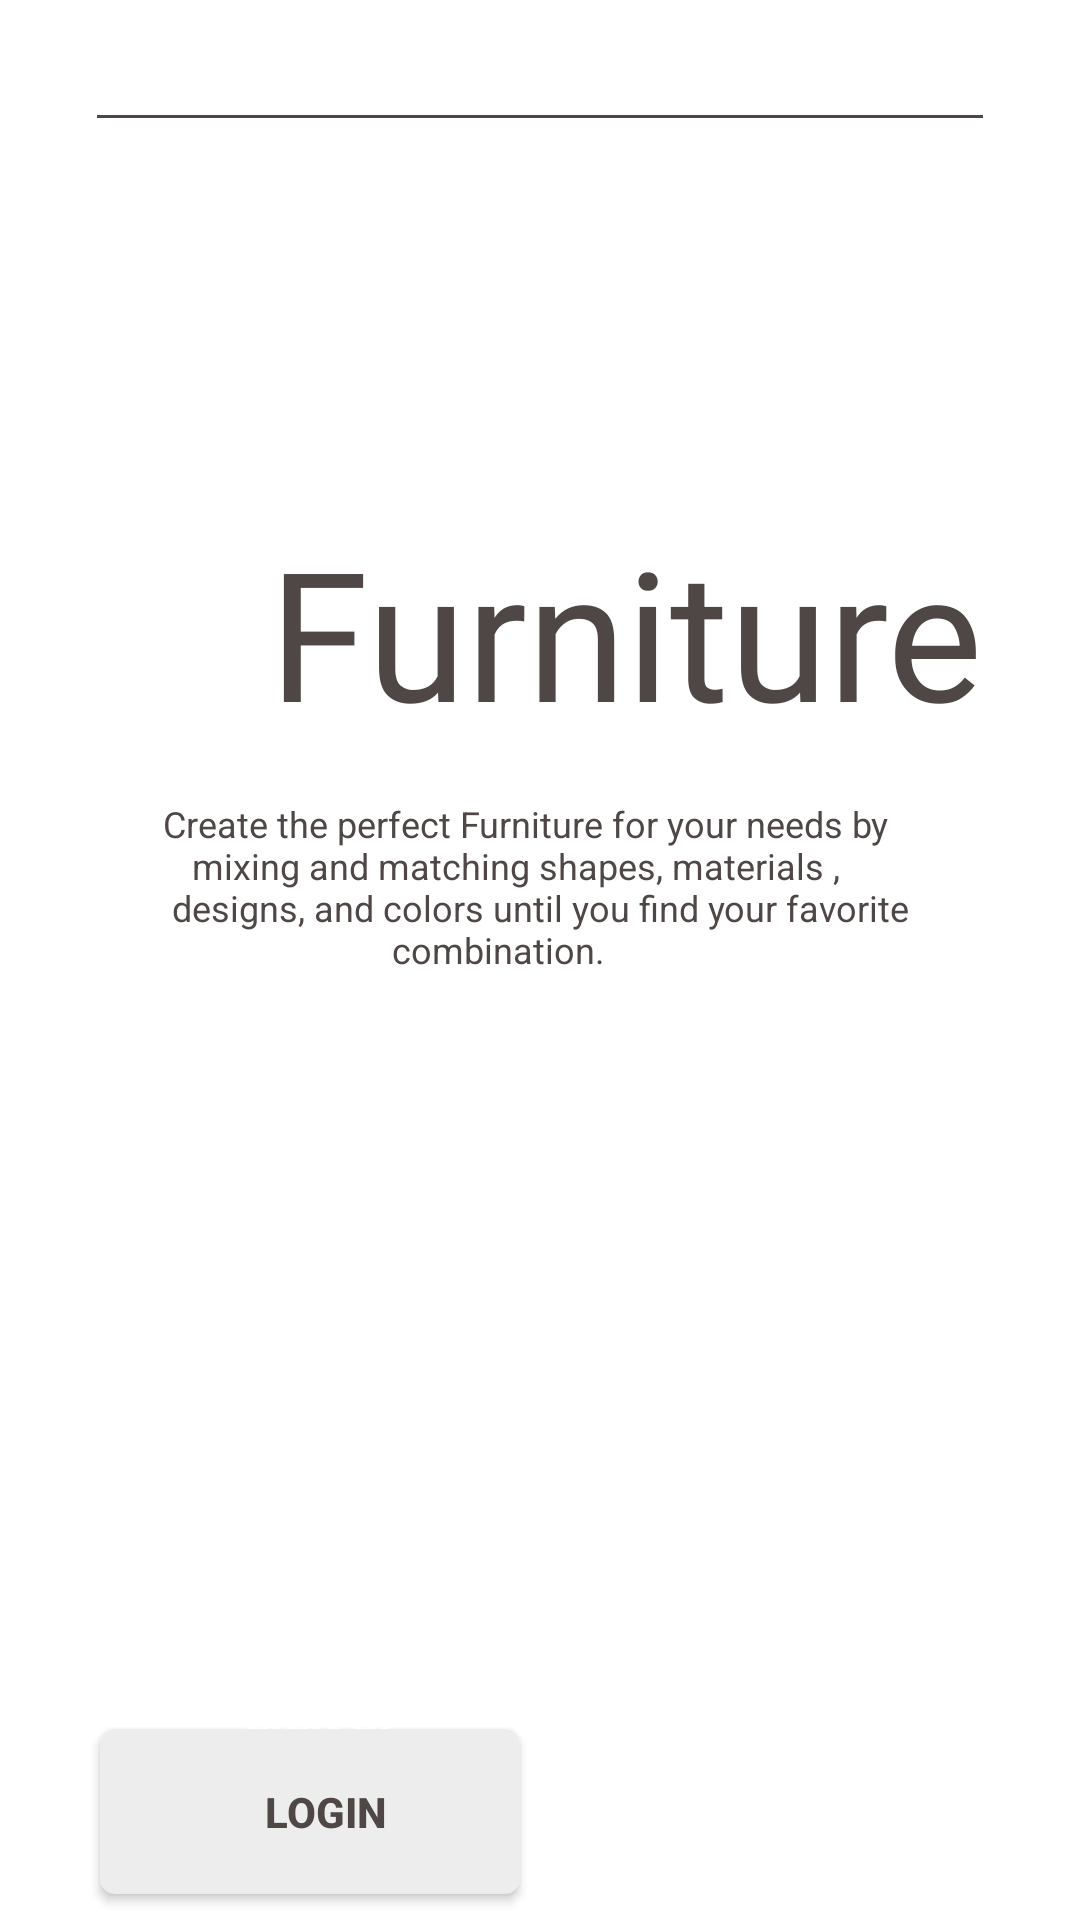

Android layout source for this screen:
<!-- AndroidManifest.xml: application theme Base.Theme.ECommerce -->
<!-- res/layout/fragment_account_options.xml -->
<?xml version="1.0" encoding="utf-8"?>
<FrameLayout xmlns:android="http://schemas.android.com/apk/res/android"
    xmlns:tools="http://schemas.android.com/tools"
    android:layout_width="match_parent"
    android:layout_height="match_parent"
    android:layoutDirection="ltr"
    xmlns:app="http://schemas.android.com/apk/res-auto">

    <androidx.constraintlayout.widget.ConstraintLayout
        android:layout_width="match_parent"
        android:layout_height="match_parent">



        <ImageView
            android:id="@+id/backgroundImage"
            android:layout_width="0dp"
            android:layout_height="0dp"
            android:scaleType="fitXY"
            android:src="@drawable/img2"
            app:layout_constraintBottom_toBottomOf="parent"
            app:layout_constraintEnd_toEndOf="parent"
            app:layout_constraintHorizontal_bias="1.0"
            app:layout_constraintStart_toStartOf="parent"
            app:layout_constraintTop_toTopOf="parent"
            app:layout_constraintVertical_bias="1.0"
            tools:ignore="ContentDescription" />

        <androidx.constraintlayout.widget.Guideline
            android:id="@+id/guidelinestartLeft"
            android:layout_width="wrap_content"
            android:layout_height="wrap_content"
            android:orientation="vertical"
            app:layout_constraintGuide_percent="0.09" />

        <androidx.constraintlayout.widget.Guideline
            android:id="@+id/guidelinestartRight"
            android:layout_width="wrap_content"
            android:layout_height="wrap_content"
            android:orientation="vertical"
            app:layout_constraintGuide_percent="0.91" />

        <androidx.constraintlayout.widget.Guideline
            android:id="@+id/guidelinestarttop"
            android:layout_width="wrap_content"
            android:layout_height="wrap_content"
            android:orientation="horizontal"
            app:layout_constraintGuide_percent="0.06" />

        <View
            android:layout_width="0dp"
            android:layout_height="1dp"
            android:background="@color/grayish_brown"
            app:layout_constraintStart_toStartOf="@id/guidelinestartLeft"
            app:layout_constraintEnd_toEndOf="@id/guidelinestartRight"
            app:layout_constraintTop_toBottomOf="@+id/guidelinestarttop" />

        

        

        <TextView
            android:id="@+id/text1"
            android:layout_width="wrap_content"
            android:layout_height="wrap_content"
            android:layout_marginTop="132dp"
            android:fontFamily="@font/alata"
            android:text="@string/furniture"
            android:textColor="@color/grayish_brown"
            android:textSize="60sp"
            app:layout_constraintEnd_toEndOf="@id/guidelinestartRight"
            app:layout_constraintTop_toBottomOf="@id/guidelinestarttop" />


        <TextView
            android:id="@+id/text2"
            android:layout_width="wrap_content"
            android:layout_height="wrap_content"
            android:text="@string/desciption"
            android:textColor="@color/grayish_brown"
            android:textSize="12sp"
            app:layout_constraintTop_toBottomOf="@+id/text1"
            app:layout_constraintStart_toStartOf="@id/guidelinestartLeft"
            app:layout_constraintEnd_toEndOf="@id/guidelinestartRight"
            app:layout_constraintHorizontal_bias="0.5"
            android:layout_marginTop="16dp" />

        <androidx.appcompat.widget.AppCompatButton
            android:id="@+id/buttonRegisterAccountOptions"
            android:layout_width="140dp"
            android:layout_height="55dp"
            android:background="@drawable/rounded_button"
            android:text="@string/sign_up"

            android:textColor="@color/white"
            android:textStyle="bold"
            tools:layout_editor_absoluteX="38dp"
            tools:layout_editor_absoluteY="570dp"
            android:layout_marginTop="220dp"
            android:layout_marginStart="1dp"
            app:layout_constraintTop_toBottomOf="@id/text2"
            app:layout_constraintStart_toEndOf="@id/guidelinestartLeft"
            />

        <androidx.appcompat.widget.AppCompatButton
            android:id="@+id/buttonLoginAccountOptions"
            android:layout_width="140dp"
            android:layout_height="55dp"
            android:layout_marginBottom="32dp"
            android:background="@drawable/rounded_button_white"
            android:text="@string/login"
            android:layout_marginStart="1dp"
            android:textColor="@color/grayish_brown"
            android:textStyle="bold"
            app:layout_constraintBottom_toBottomOf="parent"
            tools:layout_editor_absoluteX="38dp"
            app:layout_constraintStart_toEndOf="@id/guidelinestartLeft"
            app:layout_constraintTop_toBottomOf="@id/buttonRegisterAccountOptions" />

    </androidx.constraintlayout.widget.ConstraintLayout>


</FrameLayout>
<!-- resources referenced by this layout -->
<resources>
  <color name="grayish_brown">#4E4745</color>
  <color name="white">#FFFFFF</color>
  <!-- drawable rounded_button_white (drawable) -->
  <?xml version="1.0" encoding="utf-8"?>
  <shape xmlns:android="http://schemas.android.com/apk/res/android">
      <solid android:color="@color/whitish_gray" /> 
      <corners android:radius="5dp" /> 
  </shape>
  <string name="desciption" translatable="false">Create the perfect Furniture for your needs by \n \t mixing and matching shapes, materials
          , \n designs, and colors until you find your favorite \n \t \t \t \t \t \t \t \t \t \t \t combination.</string>
  <string name="furniture">Furniture</string>
  <string name="login">\t Login</string>
  <string name="sign_up" translatable="false">\t Sign Up</string>
  <style name="Base.Theme.ECommerce" parent="Theme.MaterialComponents.Light.NoActionBar">
          <item name="colorPrimary">@color/purple_500</item>
          <item name="colorPrimaryVariant">@color/purple_700</item>
          <item name="colorOnPrimary">@color/white</item>
          
          <item name="colorSecondary">@color/teal_200</item>
          <item name="colorSecondaryVariant">@color/teal_700</item>
          <item name="colorOnSecondary">@color/black</item>
          
          <item name="android:statusBarColor">?attr/colorPrimaryVariant</item>
          <item name="android:windowLightStatusBar">true</item>
          <item name="android:forceDarkAllowed" tools:targetApi="q">false</item>
          <item name="android:windowFullscreen">true</item>
          <item name="android:windowNoTitle">true</item>
  
          
      </style>
  <color name="whitish_gray">#EDEDED</color>
  <color name="purple_500">#FF6200EE</color>
  <color name="purple_700">#FFFFFF</color>
  <color name="teal_200">#FF03DAC5</color>
  <color name="teal_700">#FF018786</color>
  <color name="black">#000000</color>
</resources>
